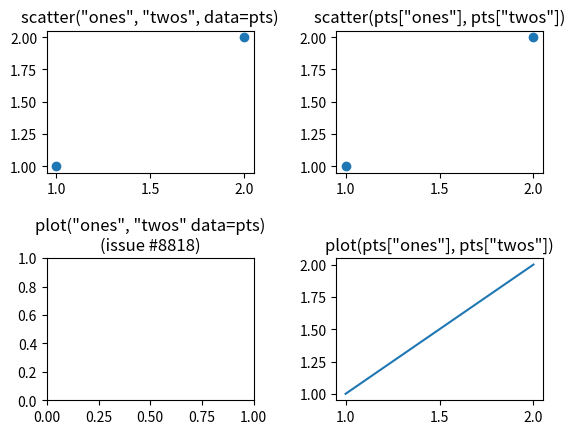

Write Python code to recreate this figure.
'''
ISSUE #8818: Matplotlib

Issue is present in both Python2 and Python3.
'''

import matplotlib.pyplot as plt
import numpy as np

fig = plt.figure()

# structured array
pts = np.array([(1, 1), (2, 2)], dtype=[("ones", float), ("twos", float)])

# exhibits 'expected' behaviour:
# will plot data from names/labels "ones" and "twos"

# this creates a scatterplot of (1, 1) and (2, 2)
plt.subplot(2, 2, 1)
plt.scatter("ones", "twos", data=pts)
plt.title('scatter("ones", "twos", data=pts)')

# this also creates a scatterplot of (1, 1) and (2, 2)
plt.subplot(2, 2, 2)
plt.scatter(pts["ones"], pts["twos"])
plt.title('scatter(pts["ones"], pts["twos"])')

# exhibits 'unexpected' behaviour:
# will mistaken name/label "twos" as a format string

# this raises a ValueError from reading "twos" as a format string
plt.subplot(2, 2, 3)
# plt.plot("ones", "twos", data=pts)
plt.title('plot("ones", "twos" data=pts)\n(issue #8818)')

# exhibits 'expected' behaviour:
# will plot data from names/labels "ones" and "twos"

# this creates a line from (1, 1) to (2, 2)
plt.subplot(2, 2, 4)
plt.plot(pts["ones"], pts["twos"])
plt.title('plot(pts["ones"], pts["twos"])')

plt.subplots_adjust(hspace=0.6, wspace=0.4)

plt.show()
